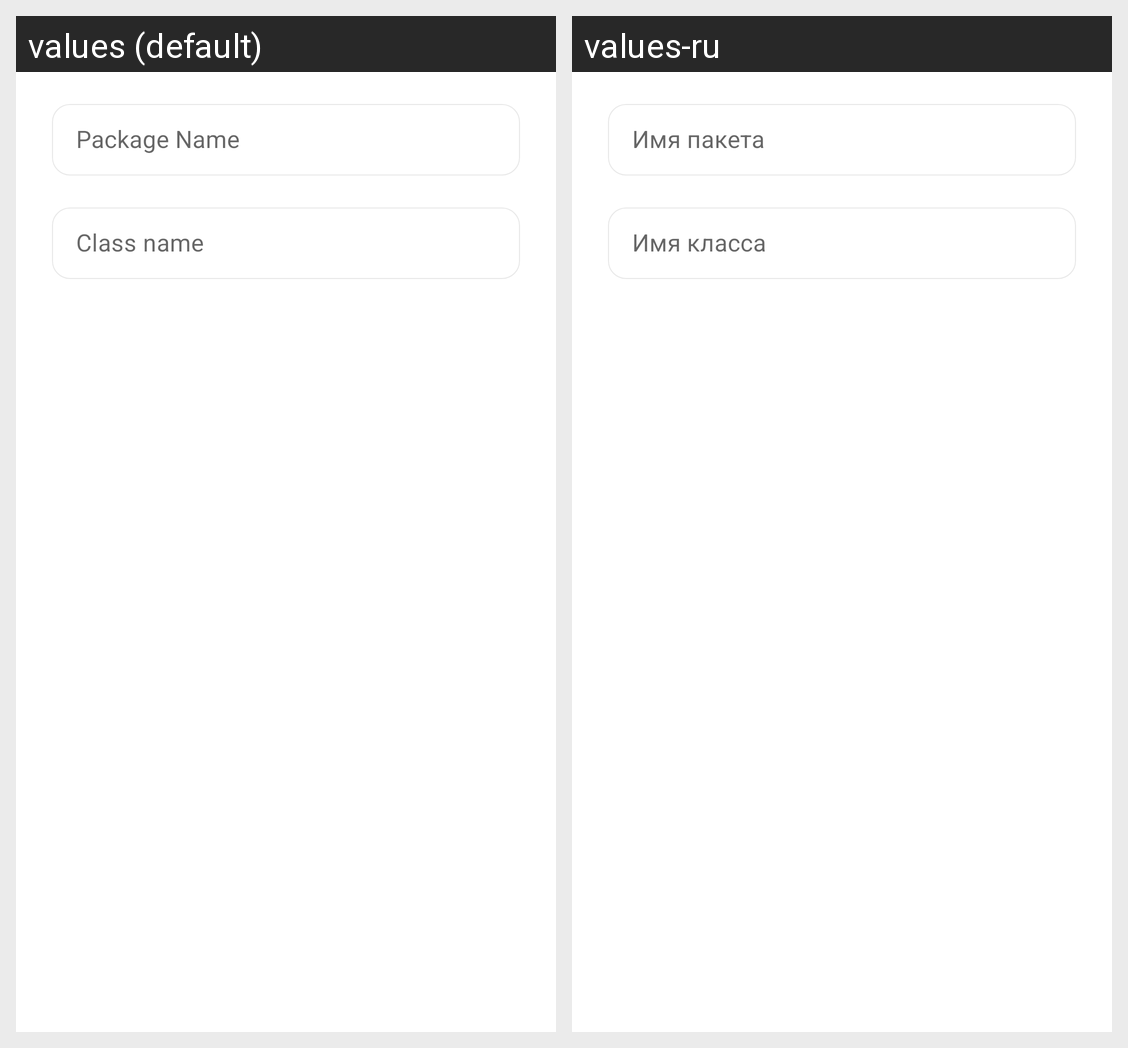

Strings drawn on this Android screen and how each of the app's shown locales translates them:
Android screen res/layout/dialog_create_class.xml rendered under 2 locales, left to right: values (default), values-ru. Device: Nexus 5 (rendered at 1080×1920; each locale shown at half size, 540×960, under a caption strip naming it); theme AppTheme.Light.
Strings drawn on this screen, with the default value and each locale's value (text and hints the layout hard-codes, and strings that could not be matched under every locale, appear in the picture but are not listed):

package_name_hint
  values: Package Name
  values-ru: Имя пакета

class_name
  values: Class name
  values-ru: Имя класса
